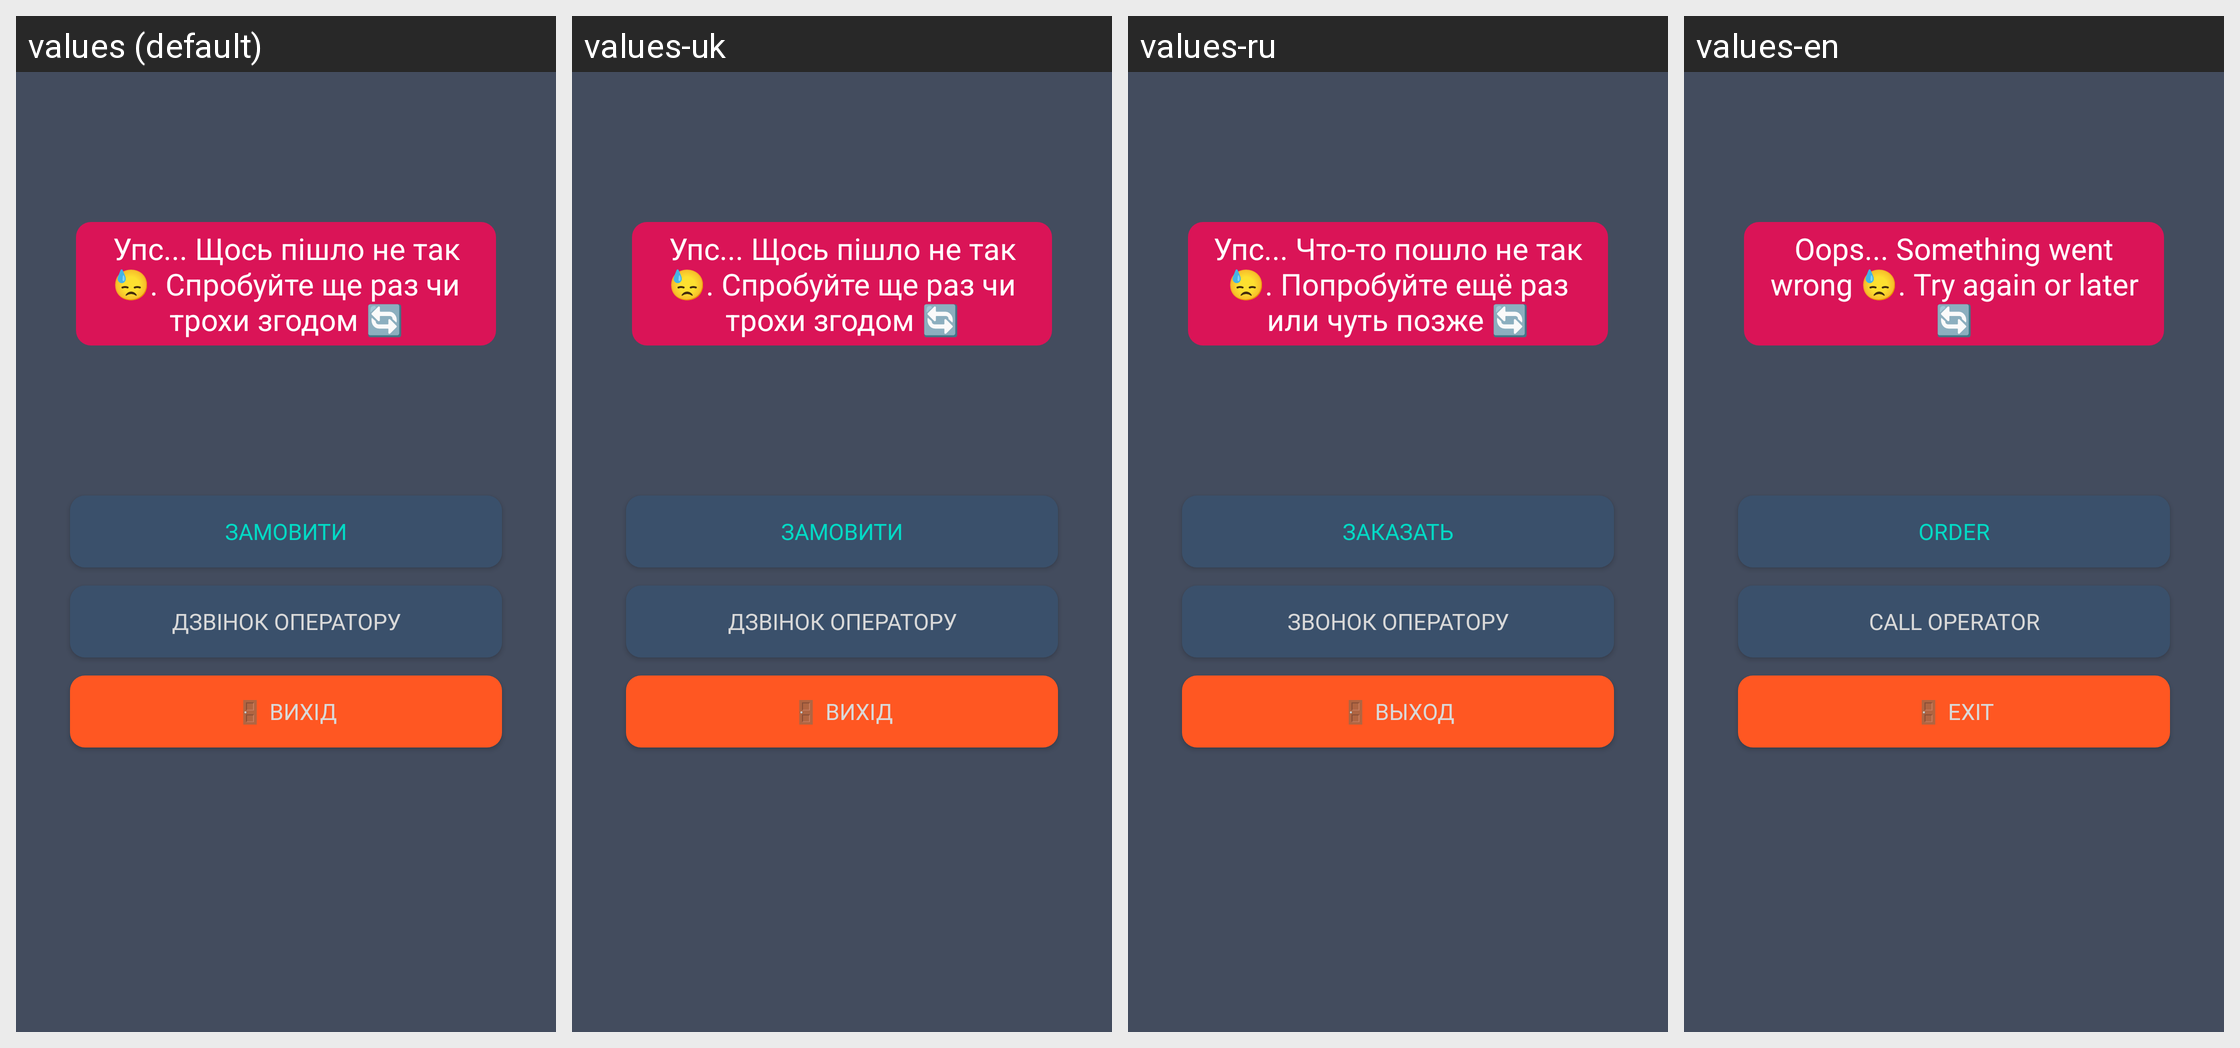

The same Android screen rendered under several of its app's locales, left to right. List the strings drawn on it with the default value and each locale's translation.
Android screen res/layout/anr_activity_layout.xml rendered under 4 locales, left to right: values (default), values-uk, values-ru, values-en. Device: Nexus 5 (rendered at 1080×1920; each locale shown at half size, 540×960, under a caption strip naming it); theme Theme.TaxiEasyUa.
Other locales in the repository, not shown: values-ru-rRU.
Strings drawn on this screen, with the default value and each locale's value (text and hints the layout hard-codes, and strings that could not be matched under every locale, appear in the picture but are not listed):

anr_mes
  values: Упс... Щось пішло не так 😓. Спробуйте ще раз чи трохи згодом 🔄
  values-uk: Упс... Щось пішло не так 😓. Спробуйте ще раз чи трохи згодом 🔄
  values-ru: Упс... Что-то пошло не так 😓. Попробуйте ещё раз или чуть позже 🔄
  values-en: Oops... Something went wrong 😓. Try again or later 🔄

order
  values: Замовити
  values-uk: Замовити
  values-ru: Заказать
  values-en: Order

call_admin
  values: Дзвінок оператору
  values-uk: Дзвінок оператору
  values-ru: Звонок оператору
  values-en: Call operator

action_exit
  values: 🚪 Вихід
  values-uk: 🚪 Вихід
  values-ru: 🚪 Выход
  values-en: 🚪 Exit
